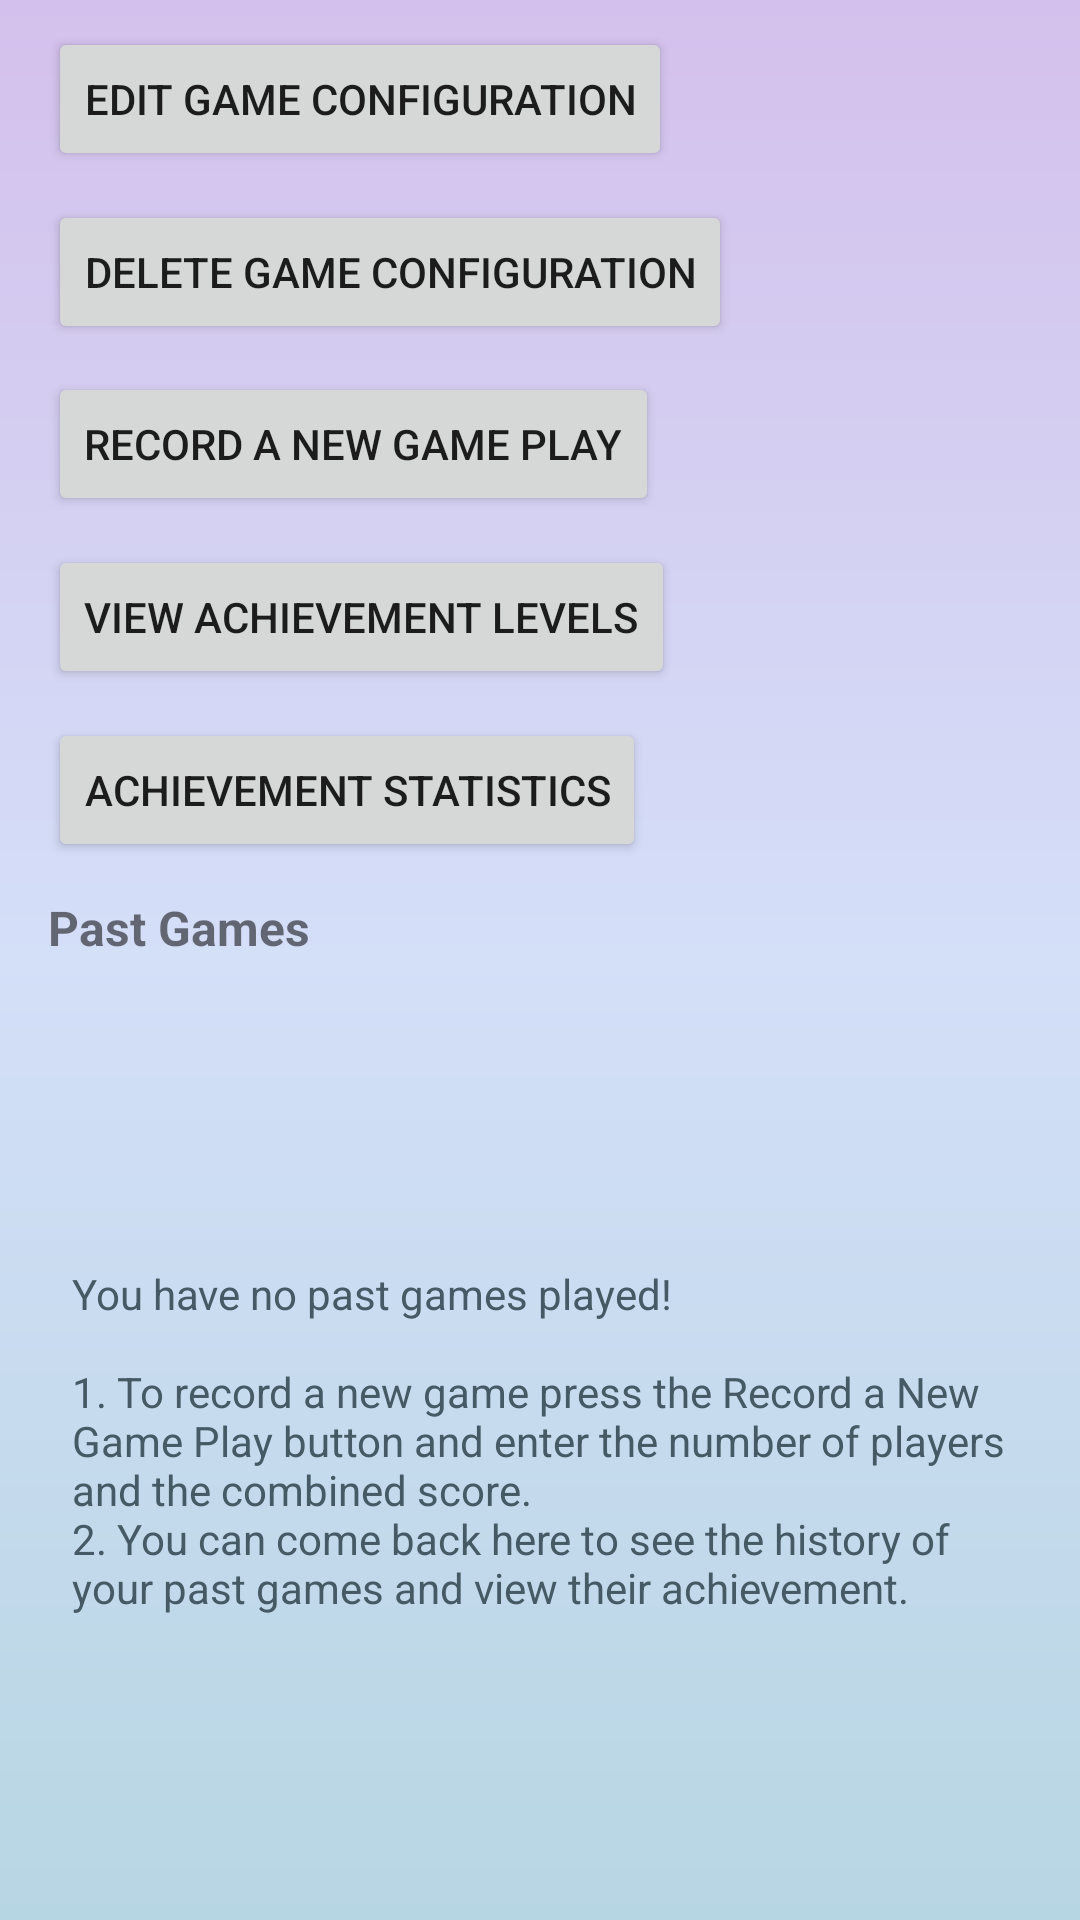

Android layout source for this screen:
<!-- AndroidManifest.xml: application theme Theme.Chromiumproject -->
<!-- res/layout/activity_view_game.xml -->
<?xml version="1.0" encoding="utf-8"?>
<androidx.constraintlayout.widget.ConstraintLayout xmlns:android="http://schemas.android.com/apk/res/android"
    xmlns:app="http://schemas.android.com/apk/res-auto"
    xmlns:tools="http://schemas.android.com/tools"
    android:layout_width="match_parent"
    android:layout_height="match_parent"
    android:background="@drawable/gradient_bkg"
    tools:context=".ViewGameConfigActivity">

    <androidx.constraintlayout.widget.Guideline
        android:id="@+id/guideline2"
        android:layout_width="match_parent"
        android:layout_height="match_parent"
        android:orientation="horizontal"
        app:layout_constraintEnd_toEndOf="parent"
        app:layout_constraintGuide_percent="0.50"
        app:layout_constraintStart_toStartOf="parent" />

    <androidx.constraintlayout.widget.Guideline
        android:id="@+id/guideline15"
        android:layout_width="match_parent"
        android:layout_height="match_parent"
        android:orientation="horizontal"
        app:layout_constraintEnd_toEndOf="parent"
        app:layout_constraintGuide_percent="0.45"
        app:layout_constraintStart_toStartOf="parent" />

    <androidx.constraintlayout.widget.Guideline
        android:id="@+id/guideline11"
        android:layout_width="match_parent"
        android:layout_height="match_parent"
        android:orientation="horizontal"
        app:layout_constraintEnd_toEndOf="parent"
        app:layout_constraintGuide_percent="0.36"
        app:layout_constraintStart_toStartOf="parent" />

    <androidx.constraintlayout.widget.Guideline
        android:id="@+id/guideline12"
        android:layout_width="match_parent"
        android:layout_height="match_parent"
        android:orientation="horizontal"
        app:layout_constraintEnd_toEndOf="parent"
        app:layout_constraintGuide_percent="0.27"
        app:layout_constraintStart_toStartOf="parent" />

    <androidx.constraintlayout.widget.Guideline
        android:id="@+id/guideline13"
        android:layout_width="match_parent"
        android:layout_height="match_parent"
        android:orientation="horizontal"
        app:layout_constraintEnd_toEndOf="parent"
        app:layout_constraintGuide_percent="0.18"
        app:layout_constraintStart_toStartOf="parent" />

    <androidx.constraintlayout.widget.Guideline
        android:id="@+id/guideline14"
        android:layout_width="match_parent"
        android:layout_height="match_parent"
        android:orientation="horizontal"
        app:layout_constraintEnd_toEndOf="parent"
        app:layout_constraintGuide_percent="0.09"
        app:layout_constraintStart_toStartOf="parent" />

    <Button
        android:id="@+id/editConfigBtn"
        android:layout_width="wrap_content"
        android:layout_height="wrap_content"
        android:layout_marginStart="16dp"
        android:layout_marginTop="8dp"
        android:text="@string/edit_game_configuration"
        app:cornerRadius="8dp"
        app:icon="@android:drawable/ic_menu_manage"
        app:iconSize="20dp"
        app:iconTint="@color/white"
        app:layout_constraintBottom_toTopOf="@+id/guideline14"
        app:layout_constraintEnd_toEndOf="parent"
        app:layout_constraintHorizontal_bias="0.0"
        app:layout_constraintStart_toStartOf="parent"
        app:layout_constraintTop_toTopOf="parent" />

    <Button
        android:id="@+id/deleteConfigBtn"
        android:layout_width="wrap_content"
        android:layout_height="wrap_content"
        android:layout_marginStart="16dp"
        android:layout_marginTop="8dp"
        android:text="@string/delete_game_configuration"
        app:cornerRadius="8dp"
        app:icon="@android:drawable/ic_delete"
        app:iconSize="20dp"
        app:iconTint="@color/white"
        app:layout_constraintBottom_toTopOf="@+id/guideline13"
        app:layout_constraintEnd_toEndOf="parent"
        app:layout_constraintHorizontal_bias="0.0"
        app:layout_constraintStart_toStartOf="parent"
        app:layout_constraintTop_toTopOf="@+id/guideline14" />

    <Button
        android:id="@+id/recordGameBtn"
        android:layout_width="wrap_content"
        android:layout_height="wrap_content"
        android:layout_marginStart="16dp"
        android:layout_marginTop="8dp"
        android:text="@string/record_a_new_game_play"
        app:cornerRadius="8dp"
        app:icon="@android:drawable/ic_menu_edit"
        app:iconSize="20dp"
        app:iconTint="@color/white"
        app:layout_constraintBottom_toTopOf="@+id/guideline12"
        app:layout_constraintEnd_toEndOf="parent"
        app:layout_constraintHorizontal_bias="0.0"
        app:layout_constraintStart_toStartOf="parent"
        app:layout_constraintTop_toTopOf="@+id/guideline13" />

    <Button
        android:id="@+id/achievementBtn"
        android:layout_width="wrap_content"
        android:layout_height="wrap_content"
        android:layout_marginStart="16dp"
        android:layout_marginTop="8dp"
        android:text="@string/view_achievements"
        app:cornerRadius="8dp"
        app:icon="@android:drawable/btn_star"
        app:iconSize="20dp"
        app:iconTint="@color/white"
        app:layout_constraintBottom_toTopOf="@+id/guideline11"
        app:layout_constraintEnd_toEndOf="parent"
        app:layout_constraintHorizontal_bias="0.0"
        app:layout_constraintStart_toStartOf="parent"
        app:layout_constraintTop_toTopOf="@+id/guideline12"
        tools:ignore="DuplicateSpeakableTextCheck" />

    <Button
        android:id="@+id/statisticsBtn"
        android:layout_width="wrap_content"
        android:layout_height="wrap_content"
        android:layout_marginStart="16dp"
        android:layout_marginTop="8dp"
        android:text="@string/achievement_statistics"
        app:cornerRadius="8dp"
        app:icon="@drawable/ic_baseline_assessment_24"
        app:iconSize="20dp"
        app:iconTint="@color/white"
        app:layout_constraintBottom_toTopOf="@+id/guideline15"
        app:layout_constraintEnd_toEndOf="parent"
        app:layout_constraintHorizontal_bias="0.0"
        app:layout_constraintStart_toStartOf="parent"
        app:layout_constraintTop_toTopOf="@+id/guideline11" />

    <TextView
        android:id="@+id/pastGamesTxt"
        android:layout_width="wrap_content"
        android:layout_height="wrap_content"
        android:layout_marginStart="16dp"
        android:text="@string/past_games"
        android:textSize="16sp"
        android:textStyle="bold"
        app:layout_constraintBottom_toTopOf="@+id/guideline2"
        app:layout_constraintStart_toStartOf="parent"
        app:layout_constraintTop_toTopOf="@+id/guideline15"
        app:layout_constraintVertical_bias="1.0" />

    <TextView
        android:id="@+id/pastGamesEmptyStateTxt"
        android:layout_width="0dp"
        android:layout_height="wrap_content"
        android:layout_marginStart="24dp"
        android:layout_marginEnd="24dp"
        android:text="@string/no_past_games_played"
        android:textColor="#455A64"
        app:layout_constraintBottom_toBottomOf="parent"
        app:layout_constraintEnd_toEndOf="parent"
        app:layout_constraintStart_toStartOf="parent"
        app:layout_constraintTop_toTopOf="@+id/guideline2" />

    <ListView
        android:id="@+id/gamesPlayedListView"
        android:layout_width="0dp"
        android:layout_height="0dp"
        app:layout_constraintBottom_toBottomOf="parent"
        app:layout_constraintEnd_toEndOf="parent"
        app:layout_constraintStart_toStartOf="parent"
        app:layout_constraintTop_toTopOf="@+id/guideline2" />

</androidx.constraintlayout.widget.ConstraintLayout>
<!-- resources referenced by this layout -->
<resources>
  <color name="white">#FFFFFFFF</color>
  <!-- drawable gradient_bkg (drawable) -->
  <shape
      xmlns:android="http://schemas.android.com/apk/res/android"
      android:shape="rectangle">
      <gradient
          android:startColor="#D4C0EC"
          android:centerColor="#D4DFF8"
          android:endColor="#B7D6E3"
          android:angle="-90" />
  </shape>
  <string name="achievement_statistics">Achievement Statistics</string>
  <string name="delete_game_configuration">Delete Game Configuration</string>
  <string name="edit_game_configuration">Edit Game Configuration</string>
  <string name="no_past_games_played">You have no past games played! \n\n1. To record a new game press the Record a New Game Play button and enter the number of players and the combined score.\n2. You can come back here to see the history of your past games and view their achievement.</string>
  <string name="past_games">Past Games</string>
  <string name="record_a_new_game_play">Record a New Game Play</string>
  <string name="view_achievements">View Achievement Levels</string>
  <style name="Theme.Chromiumproject" parent="Theme.MaterialComponents.DayNight.DarkActionBar">
          
          <item name="colorPrimary">@color/purple_500</item>
          <item name="colorPrimaryVariant">@color/purple_700</item>
          <item name="colorOnPrimary">@color/white</item>
          
          <item name="colorSecondary">@color/teal_200</item>
          <item name="colorSecondaryVariant">@color/teal_700</item>
          <item name="colorOnSecondary">@color/black</item>
          
          <item name="android:statusBarColor" tools:targetApi="l">?attr/colorPrimaryVariant</item>
          
      </style>
  <color name="purple_500">#FF6200EE</color>
  <color name="purple_700">#FF3700B3</color>
  <color name="teal_200">#FF03DAC5</color>
  <color name="teal_700">#FF018786</color>
  <color name="black">#FF000000</color>
</resources>
